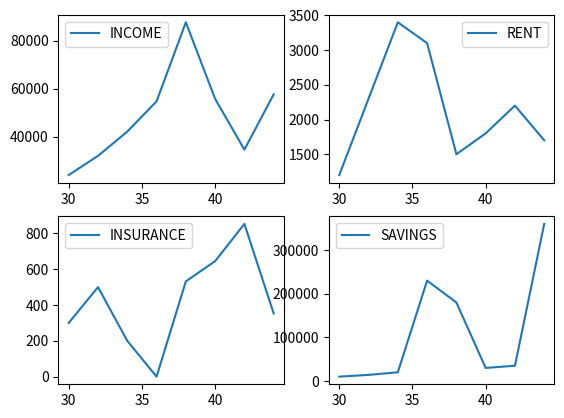

Generate this figure with matplotlib:
import matplotlib.pyplot as plt
import numpy as np
age=      np.array([30,32,34,36,38,40,42,44])
income =  np.array([24000,32000,42100,54720,87659,55777,34565,57643])
rent =    np.array([1200,2300,3400,3100,1500,1800,2200,1700])
insurance=np.array([300,500,200,0,532,645,853,353])
savings=  np.array([10000,14000,20000,230000,180000,30000,35000,360000])


plt.subplot(2,2,1)
plt.plot(age,income,label="INCOME")
plt.legend()

plt.subplot(2,2,2)
plt.plot(age,rent,label="RENT")
plt.legend()

plt.subplot(2,2,3)
plt.plot(age,insurance,label="INSURANCE")
plt.legend()

plt.subplot(2,2,4)
plt.plot(age,savings,label="SAVINGS")
plt.legend()

plt.show()
